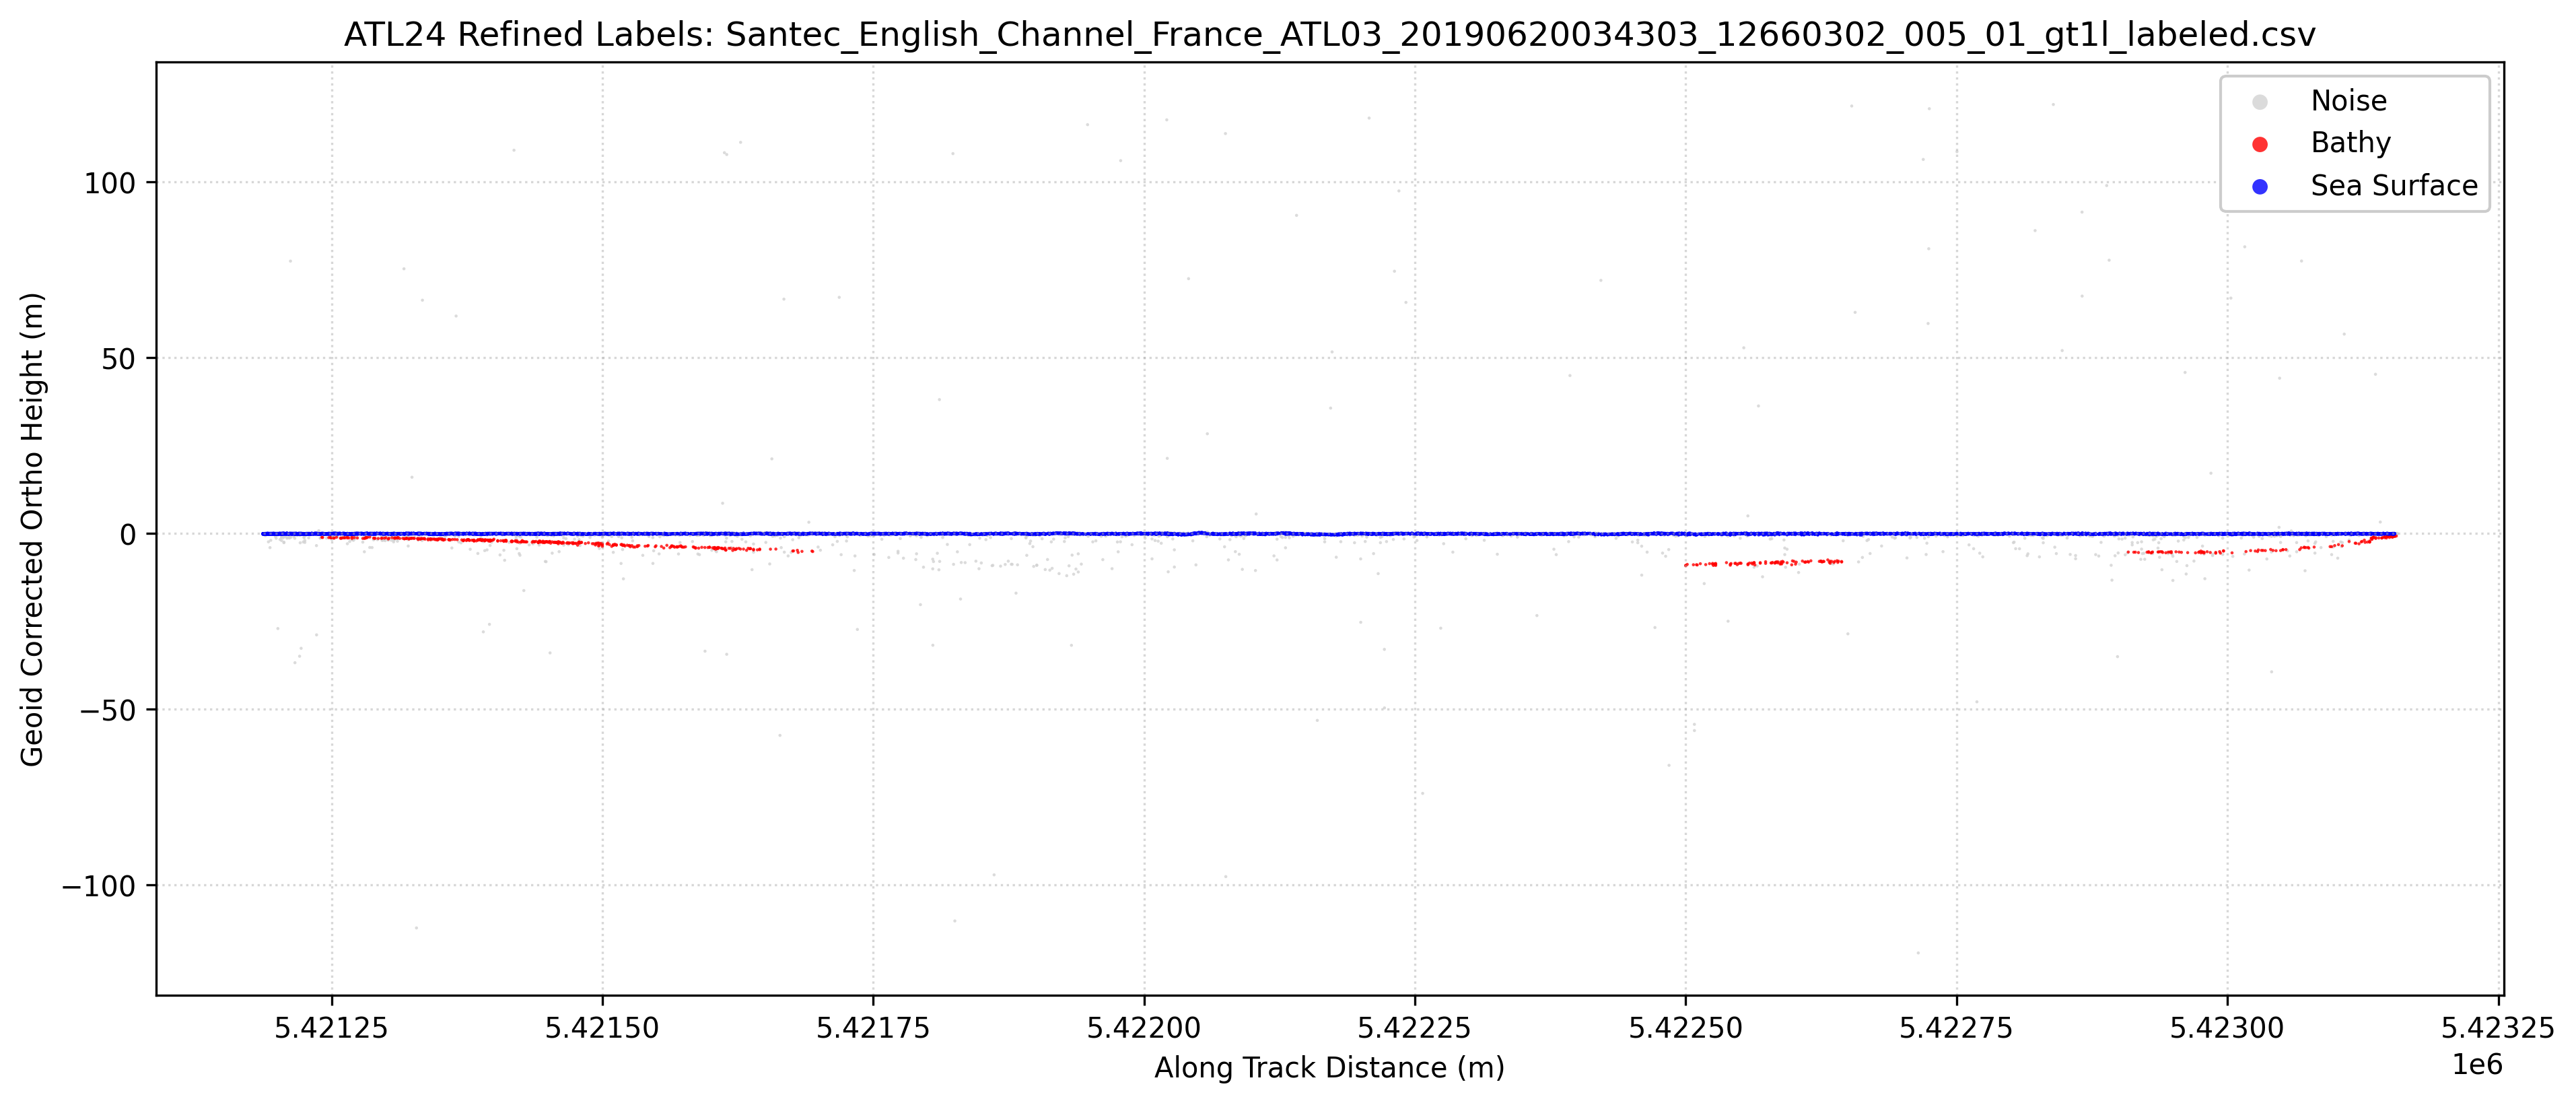

The table this chart was drawn from, first rows:
Ph_Index1, Ph_Index2, GPS_Seconds, Latitude, Longitude, Along_Track_Dist, WGS84_Ellipsoid_Height, labels, Geoid_Corrected_Ortho_Height
5896368, 5896368, 1245037742, 48.69, -4.067, 5421187, 50.76, 1, -0.1532
5896369, 5896369, 1245037742, 48.69, -4.067, 5421187, 50.82, 1, -0.0851
5896370, 5896370, 1245037742, 48.69, -4.067, 5421187, 50.63, 1, -0.277
5896371, 5896371, 1245037742, 48.69, -4.067, 5421187, 50.79, 1, -0.1203
5896372, 5896372, 1245037742, 48.69, -4.067, 5421187, 50.81, 1, -0.0975
5896373, 5896373, 1245037742, 48.69, -4.067, 5421187, 50.85, 1, -0.0582
5896374, 5896374, 1245037742, 48.69, -4.067, 5421187, 50.76, 1, -0.1497
5896375, 5896375, 1245037742, 48.69, -4.067, 5421187, 50.79, 1, -0.1225
5896376, 5896376, 1245037742, 48.69, -4.067, 5421187, 50.82, 1, -0.0904
5896377, 5896377, 1245037742, 48.69, -4.067, 5421187, 50.74, 1, -0.1698
5896378, 5896378, 1245037742, 48.69, -4.067, 5421187, 50.79, 1, -0.1157
5896379, 5896379, 1245037742, 48.69, -4.067, 5421187, 50.77, 1, -0.1408
5896380, 5896380, 1245037742, 48.69, -4.067, 5421187, 50.74, 1, -0.167
5896381, 5896381, 1245037742, 48.69, -4.067, 5421187, 50.87, 1, -0.0374
5896382, 5896382, 1245037742, 48.69, -4.067, 5421187, 50.86, 1, -0.0498
5896383, 5896383, 1245037742, 48.69, -4.067, 5421187, 50.68, 1, -0.225
5896384, 5896384, 1245037742, 48.69, -4.067, 5421187, 50.74, 1, -0.1672
5896385, 5896385, 1245037742, 48.69, -4.067, 5421187, 50.8, 1, -0.1142
5896386, 5896386, 1245037742, 48.69, -4.067, 5421187, 50.86, 1, -0.0449
5896387, 5896387, 1245037742, 48.69, -4.067, 5421187, 50.73, 1, -0.1759
5896388, 5896388, 1245037742, 48.69, -4.067, 5421187, 50.79, 1, -0.119
5896389, 5896389, 1245037742, 48.69, -4.067, 5421187, 50.8, 1, -0.1081
5896390, 5896390, 1245037742, 48.69, -4.067, 5421187, 50.77, 1, -0.1412
5896391, 5896391, 1245037742, 48.69, -4.067, 5421187, 50.79, 1, -0.1203
5896392, 5896392, 1245037742, 48.69, -4.067, 5421187, 50.82, 1, -0.0857
5896393, 5896393, 1245037742, 48.69, -4.067, 5421187, 50.77, 1, -0.1381
5896394, 5896394, 1245037742, 48.69, -4.067, 5421187, 50.77, 1, -0.1438
5896395, 5896395, 1245037742, 48.69, -4.067, 5421187, 50.84, 1, -0.0686
5896396, 5896396, 1245037742, 48.69, -4.067, 5421187, 50.66, 1, -0.2525
5896397, 5896397, 1245037742, 48.69, -4.067, 5421187, 50.82, 1, -0.0855
5896398, 5896398, 1245037742, 48.69, -4.067, 5421187, 50.84, 1, -0.0695
5896399, 5896399, 1245037742, 48.69, -4.067, 5421188, 50.78, 1, -0.1296
5896400, 5896400, 1245037742, 48.69, -4.067, 5421188, 50.77, 1, -0.1422
5896401, 5896401, 1245037742, 48.69, -4.067, 5421188, 50.79, 1, -0.1192
5896402, 5896402, 1245037742, 48.69, -4.067, 5421188, 50.75, 1, -0.1614
5896403, 5896403, 1245037742, 48.69, -4.067, 5421188, 50.83, 1, -0.075
5896404, 5896404, 1245037742, 48.69, -4.067, 5421188, 50.69, 1, -0.2214
5896405, 5896405, 1245037742, 48.69, -4.067, 5421188, 50.66, 1, -0.253
5896406, 5896406, 1245037742, 48.69, -4.067, 5421188, 50.75, 1, -0.16
5896407, 5896407, 1245037742, 48.69, -4.067, 5421188, 50.82, 1, -0.0905
5896408, 5896408, 1245037742, 48.69, -4.067, 5421188, 50.76, 1, -0.15
5896409, 5896409, 1245037742, 48.69, -4.067, 5421188, 50.76, 1, -0.1512
5896410, 5896410, 1245037742, 48.69, -4.067, 5421188, 50.77, 1, -0.1431
5896411, 5896411, 1245037742, 48.69, -4.067, 5421188, 50.78, 1, -0.1289
5896412, 5896412, 1245037742, 48.69, -4.067, 5421188, 50.76, 1, -0.1471
5896413, 5896413, 1245037742, 48.69, -4.067, 5421188, 50.73, 1, -0.1764
5896414, 5896414, 1245037742, 48.69, -4.067, 5421188, 50.81, 1, -0.0976
5896415, 5896415, 1245037742, 48.69, -4.067, 5421189, 50.81, 1, -0.0968
5896416, 5896416, 1245037742, 48.69, -4.067, 5421189, 50.81, 1, -0.1045
5896417, 5896417, 1245037742, 48.69, -4.067, 5421189, 50.83, 1, -0.083
5896418, 5896418, 1245037742, 48.69, -4.067, 5421189, 50.84, 1, -0.0687
5896419, 5896419, 1245037742, 48.69, -4.067, 5421189, 50.91, 1, -0.001
5896420, 5896420, 1245037742, 48.69, -4.067, 5421189, 50.87, 1, -0.0365
5896421, 5896421, 1245037742, 48.69, -4.067, 5421189, 50.77, 1, -0.136
5896422, 5896422, 1245037742, 48.69, -4.067, 5421189, 50.25, 0, -0.6605
5896423, 5896423, 1245037742, 48.69, -4.067, 5421189, 50.73, 1, -0.1795
5896424, 5896424, 1245037742, 48.69, -4.067, 5421189, 50.9, 1, -0.0107
5896425, 5896425, 1245037742, 48.69, -4.067, 5421189, 50.68, 1, -0.2284
5896426, 5896426, 1245037742, 48.69, -4.067, 5421189, 50.8, 1, -0.109
5896427, 5896427, 1245037742, 48.69, -4.067, 5421189, 50.81, 1, -0.0973
... 10,714 more rows
